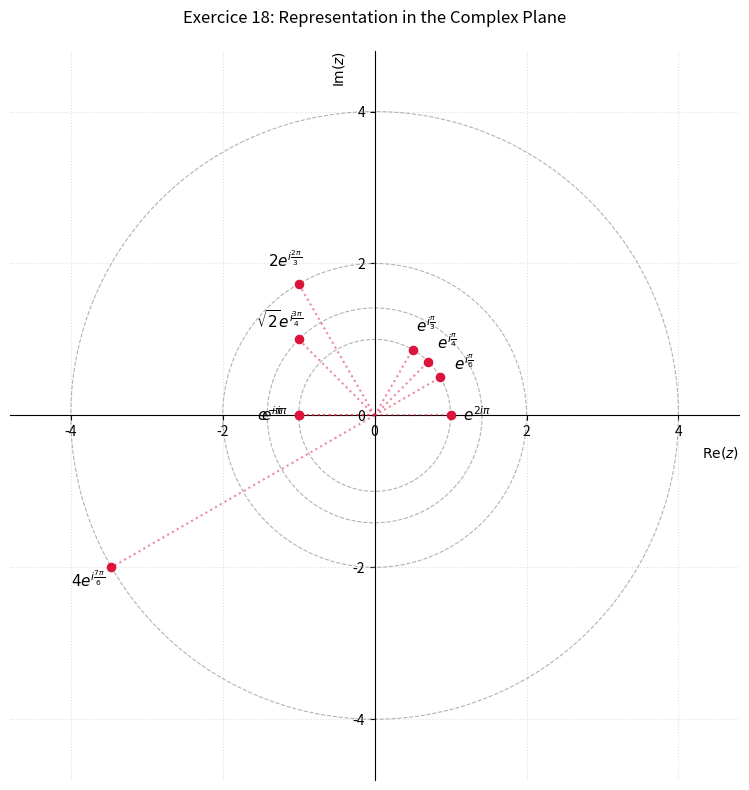

Write the Python code that produced this figure.
import numpy as np
import matplotlib.pyplot as plt

# Define complex numbers from Exercice 18: (modulus r, argument theta in rad, LaTeX label)
complex_numbers = [
    (1, 2 * np.pi, r'$e^{2i\pi}$'),
    (1, np.pi, r'$e^{i\pi}$'),
    (1, -np.pi, r'$e^{-i\pi}$'),
    (1, np.pi / 3, r'$e^{i\frac{\pi}{3}}$'),
    (2, 2 * np.pi / 3, r'$2 e^{i\frac{2\pi}{3}}$'),
    (1, np.pi / 4, r'$e^{i\frac{\pi}{4}}$'),
    (np.sqrt(2), 3 * np.pi / 4, r'$\sqrt{2} e^{i\frac{3\pi}{4}}$'),
    (1, np.pi / 6, r'$e^{i\frac{\pi}{6}}$'),
    (4, 7 * np.pi / 6, r'$4 e^{i\frac{7\pi}{6}}$'),
]

fig, ax = plt.subplots(figsize=(8, 8))

# Draw reference circles for the distinct moduli present in the problem
moduli = {1, np.sqrt(2), 2, 4}
theta_circle = np.linspace(0, 2 * np.pi, 300)

for r in moduli:
    ax.plot(
        r * np.cos(theta_circle),
        r * np.sin(theta_circle),
        color='gray',
        linestyle='--',
        linewidth=0.8,
        alpha=0.6,
    )

# Plot each complex point, position vector, and text label
for r, theta, label in complex_numbers:
    x = r * np.cos(theta)
    y = r * np.sin(theta)

    # Plot point
    ax.scatter(x, y, color='crimson', zorder=5, s=35)

    # Dotted radial line from origin to point
    ax.plot([0, x], [0, y], color='crimson', linestyle=':', alpha=0.5, zorder=3)

    # Offset for text labels
    offset_r = r + 0.35
    ax.text(
        offset_r * np.cos(theta),
        offset_r * np.sin(theta),
        label,
        fontsize=11,
        ha='center',
        va='center',
        zorder=6,
    )

# Center spines at origin
ax.spines['left'].set_position('zero')
ax.spines['bottom'].set_position('zero')
ax.spines['right'].set_color('none')
ax.spines['top'].set_color('none')

# Axis limits and labels
ax.set_xlim([-4.8, 4.8])
ax.set_ylim([-4.8, 4.8])
ax.set_xlabel(r'$\mathrm{Re}(z)$', loc='right')
ax.set_ylabel(r'$\mathrm{Im}(z)$', loc='top')

plt.grid(True, linestyle=':', alpha=0.4)
plt.title('Exercice 18: Representation in the Complex Plane', pad=20)
ax.set_aspect('equal', adjustable='box')

plt.tight_layout()
plt.savefig('ex18_complex_plane.png', dpi=300)
plt.show()
